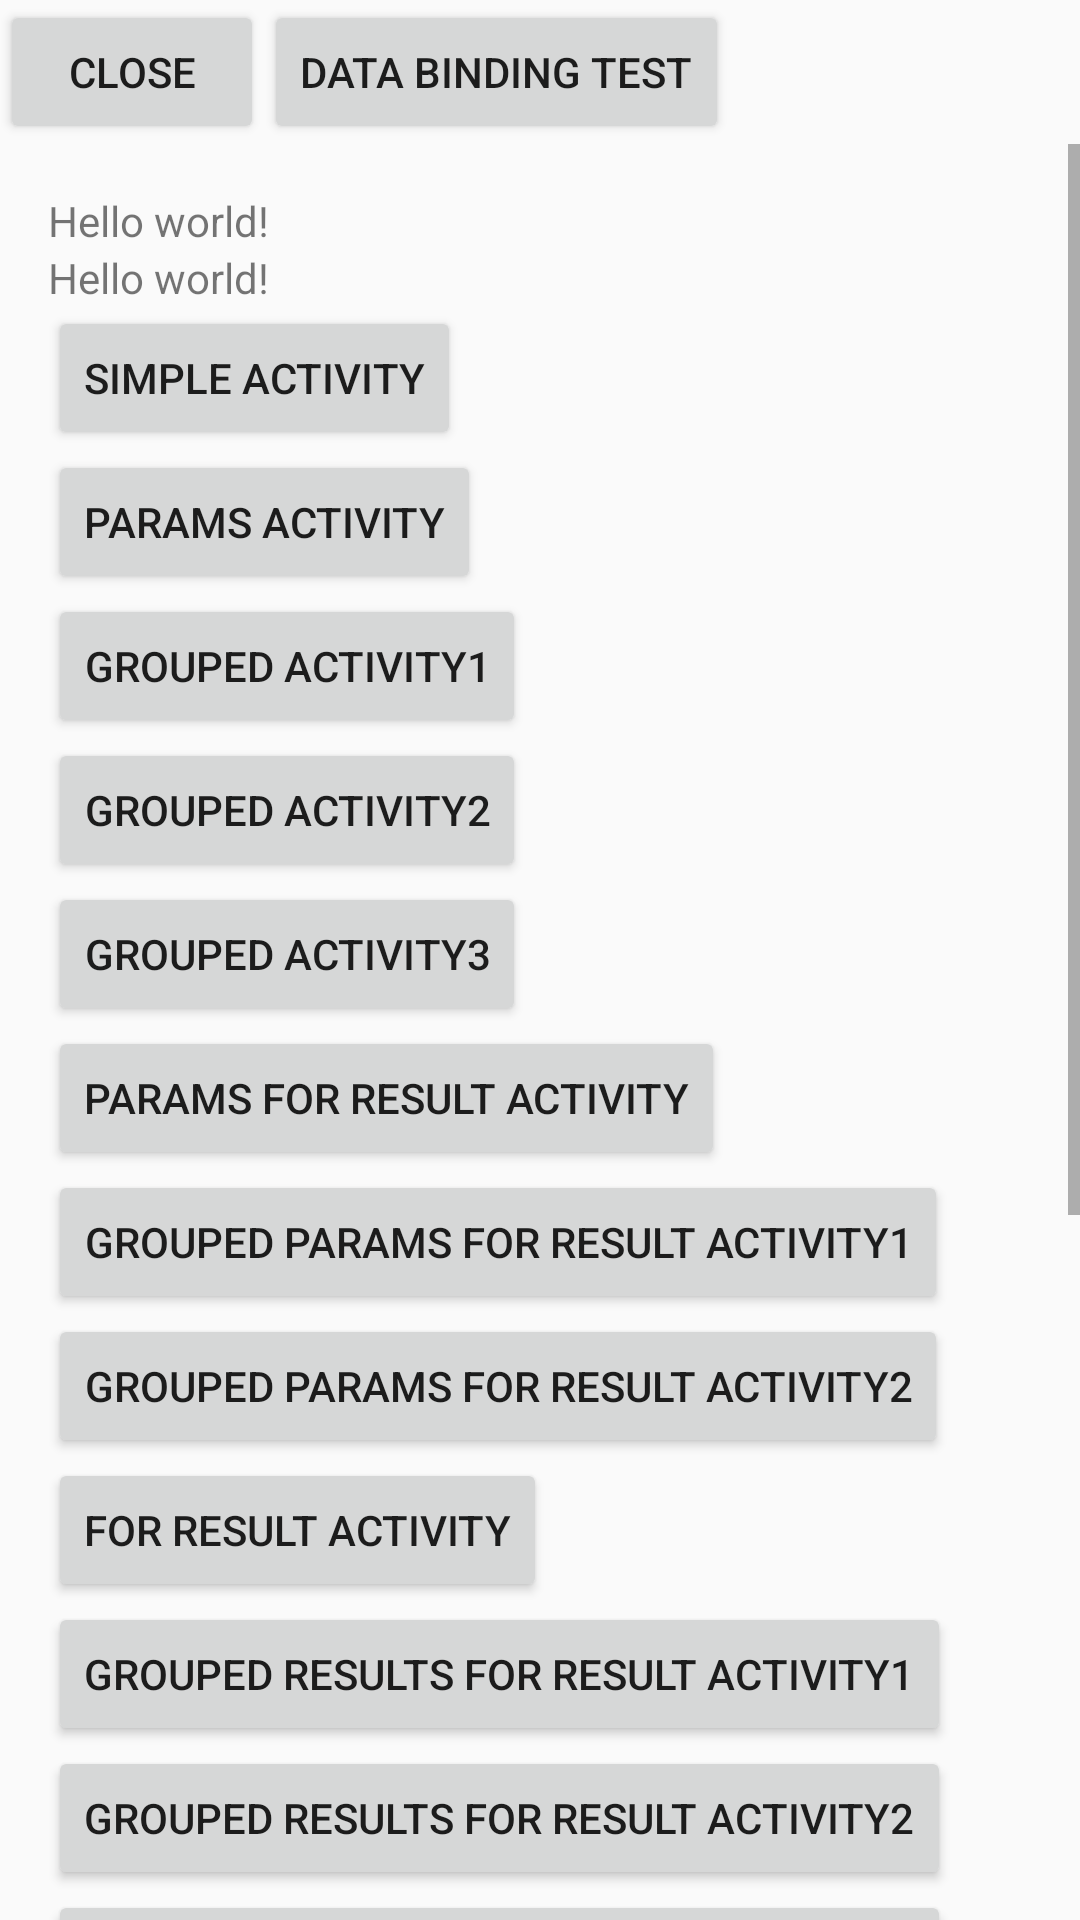

Layout XML and referenced resources for this Android screen:
<!-- AndroidManifest.xml: application theme AppTheme -->
<!-- res/layout/activity_example.xml -->
<LinearLayout xmlns:android="http://schemas.android.com/apk/res/android"
    xmlns:tools="http://schemas.android.com/tools"
    android:layout_width="match_parent"
    android:layout_height="match_parent"
    android:orientation="vertical">

    <LinearLayout
        android:layout_width="match_parent"
        android:layout_height="wrap_content"
        android:orientation="horizontal">

        <Button
            android:id="@+id/close"
            android:layout_width="wrap_content"
            android:layout_height="wrap_content"
            android:text="Close" />


        <Button
            android:id="@+id/binding"
            android:layout_width="wrap_content"
            android:layout_height="wrap_content"
            android:text="Data binding test" />
    </LinearLayout>

    <ScrollView
        android:layout_width="match_parent"
        android:layout_height="match_parent">

        <LinearLayout
            android:layout_width="match_parent"
            android:layout_height="wrap_content"
            android:orientation="vertical"
            android:paddingBottom="@dimen/activity_vertical_margin"
            android:paddingLeft="@dimen/activity_horizontal_margin"
            android:paddingRight="@dimen/activity_horizontal_margin"
            android:paddingTop="@dimen/activity_vertical_margin">

            <TextView
                android:id="@+id/text"
                android:layout_width="wrap_content"
                android:layout_height="wrap_content"
                android:text="@string/hello_world" />

            <TextView
                android:id="@+id/result"
                android:layout_width="wrap_content"
                android:layout_height="wrap_content"
                android:text="@string/hello_world" />


            <Button
                android:id="@+id/simple_activity"
                android:layout_width="wrap_content"
                android:layout_height="wrap_content"
                android:text="Simple Activity" />

            <Button
                android:id="@+id/params_activity"
                android:layout_width="wrap_content"
                android:layout_height="wrap_content"
                android:text="Params Activity" />

            <Button
                android:id="@+id/grouped_params_activity1"
                android:layout_width="wrap_content"
                android:layout_height="wrap_content"
                android:text="Grouped Activity1" />

            <Button
                android:id="@+id/grouped_params_activity2"
                android:layout_width="wrap_content"
                android:layout_height="wrap_content"
                android:text="Grouped Activity2" />

            <Button
                android:id="@+id/grouped_params_activity3"
                android:layout_width="wrap_content"
                android:layout_height="wrap_content"
                android:text="Grouped Activity3" />

            <Button
                android:id="@+id/params_for_result_activity"
                android:layout_width="wrap_content"
                android:layout_height="wrap_content"
                android:text="Params for result Activity" />

            <Button
                android:id="@+id/grouped_params_for_result_activity1"
                android:layout_width="wrap_content"
                android:layout_height="wrap_content"
                android:text="Grouped params for result Activity1" />

            <Button
                android:id="@+id/grouped_params_for_result_activity2"
                android:layout_width="wrap_content"
                android:layout_height="wrap_content"
                android:text="Grouped params for result Activity2" />

            <Button
                android:id="@+id/for_result_activity"
                android:layout_width="wrap_content"
                android:layout_height="wrap_content"
                android:text="For result Activity" />

            <Button
                android:id="@+id/grouped_results_for_result_activity1"
                android:layout_width="wrap_content"
                android:layout_height="wrap_content"
                android:text="Grouped Results for result Activity1" />

            <Button
                android:id="@+id/grouped_results_for_result_activity2"
                android:layout_width="wrap_content"
                android:layout_height="wrap_content"
                android:text="Grouped Results for result Activity2" />

            <Button
                android:id="@+id/grouped_results_for_result_activity3"
                android:layout_width="wrap_content"
                android:layout_height="wrap_content"
                android:text="Grouped Results for result Activity3" />

            <Button
                android:id="@+id/all_params_activity"
                android:layout_width="wrap_content"
                android:layout_height="wrap_content"
                android:text="All params Activity" />

            <Button
                android:id="@+id/grouped_activity"
                android:layout_width="wrap_content"
                android:layout_height="wrap_content"
                android:text="Grouped Activity" />

            <Button
                android:id="@+id/with_result_option_activity1"
                android:layout_width="wrap_content"
                android:layout_height="wrap_content"
                android:text="With result option Activity 1" />

            <Button
                android:id="@+id/with_result_option_activity2"
                android:layout_width="wrap_content"
                android:layout_height="wrap_content"
                android:text="With result option Activity 2" />

            <Button
                android:id="@+id/simple_named_activity"
                android:layout_width="wrap_content"
                android:layout_height="wrap_content"
                android:text="Simple Named Activity" />

            <Button
                android:id="@+id/params_result_named_activity"
                android:layout_width="wrap_content"
                android:layout_height="wrap_content"
                android:text="Named with params and result" />

            <Button
                android:id="@+id/params_result_named_activity_2"
                android:layout_width="wrap_content"
                android:layout_height="wrap_content"
                android:text="Named with params without result" />


        </LinearLayout>
    </ScrollView>


</LinearLayout>
<!-- resources referenced by this layout -->
<resources>
  <dimen name="activity_horizontal_margin">16dp</dimen>
  <dimen name="activity_vertical_margin">16dp</dimen>
  <string name="hello_world">Hello world!</string>
  <style name="AppTheme" parent="Theme.AppCompat.Light.DarkActionBar">
          
      </style>
</resources>
